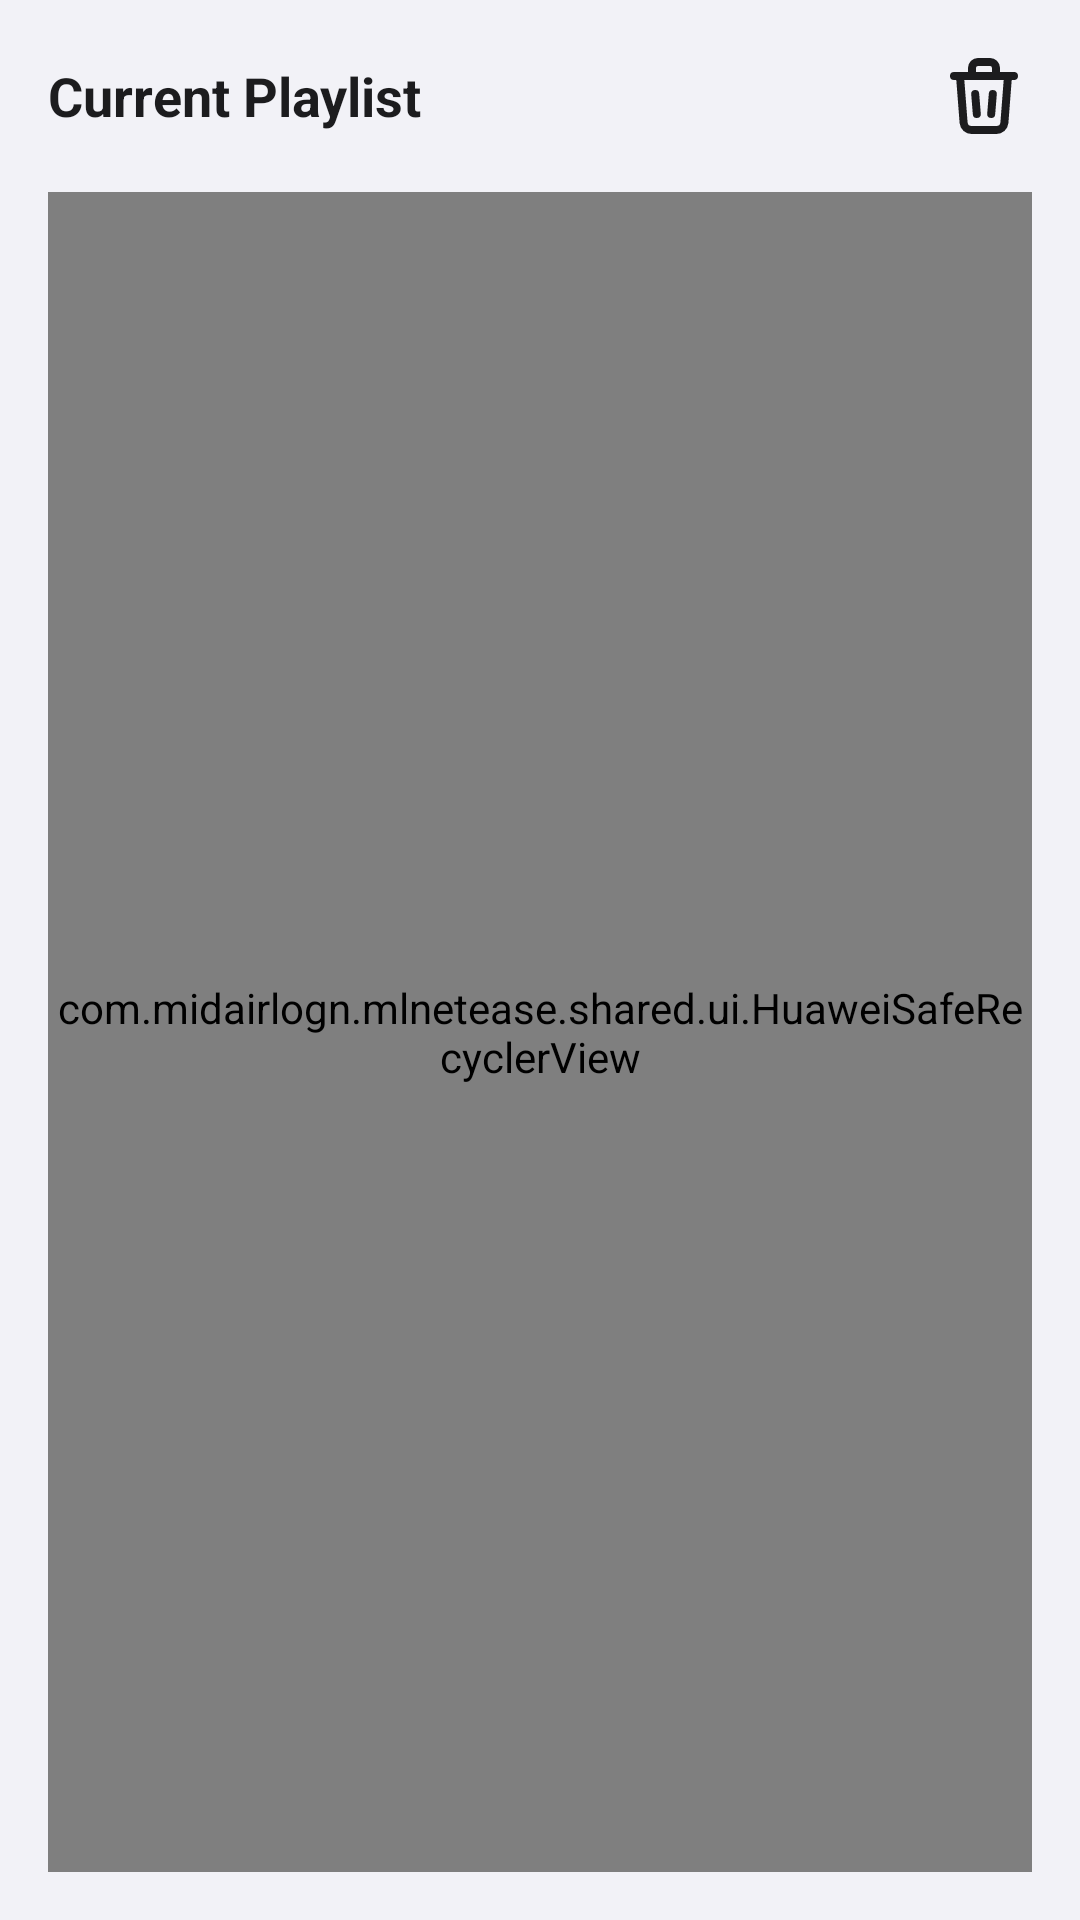

Layout XML and referenced resources for this Android screen:
<!-- AndroidManifest.xml: application theme Theme.MLNetease -->
<!-- res/layout/fragment_playlist.xml -->
<?xml version="1.0" encoding="utf-8"?>
<LinearLayout xmlns:android="http://schemas.android.com/apk/res/android"
    xmlns:app="http://schemas.android.com/apk/res-auto"
    android:layout_width="match_parent"
    android:layout_height="match_parent"
    android:orientation="vertical"
    android:background="@color/background_secondary"
    android:padding="16dp">

    <LinearLayout
        android:layout_width="match_parent"
        android:layout_height="wrap_content"
        android:orientation="horizontal"
        android:gravity="center_vertical"
        android:layout_marginBottom="16dp">

        <TextView
            android:id="@+id/tv_playlist_title"
            android:layout_width="0dp"
            android:layout_height="wrap_content"
            android:layout_weight="1"
            android:text="@string/current_playlist"
            android:textSize="18sp"
            android:textStyle="bold"
            android:textColor="@color/text_primary"/>

        <ImageView
            android:id="@+id/btn_clear_playlist"
            android:layout_width="32dp"
            android:layout_height="32dp"
            android:src="@drawable/ic_delete"
            app:tint="@color/text_primary"
            android:contentDescription="@string/clear_playlist"
            android:clickable="true"
            android:focusable="true"
            android:background="?attr/selectableItemBackgroundBorderless"/>

    </LinearLayout>

    <com.midairlogn.mlnetease.shared.ui.HuaweiSafeRecyclerView
        android:id="@+id/recycler_view_playlist"
        android:layout_width="match_parent"
        android:layout_height="0dp"
        android:layout_weight="1"
        android:overScrollMode="never" />

</LinearLayout>
<!-- resources referenced by this layout -->
<resources>
  <color name="background_secondary">#F2F2F7</color>
  <color name="text_primary">#1C1C1E</color>
  <!-- drawable ic_delete (drawable) -->
  <vector xmlns:android="http://schemas.android.com/apk/res/android"
      android:width="24dp"
      android:height="24dp"
      android:viewportWidth="24.0"
      android:viewportHeight="24.0">
      <path
          android:strokeColor="#FFFFFFFF"
          android:strokeWidth="2"
          android:strokeLineCap="round"
          android:strokeLineJoin="round"
          android:pathData="M4.5,7h15M9,7V5a1.5,1.5 0 0,1 1.5,-1.5h3a1.5,1.5 0 0,1 1.5,1.5V7M18,7l-0.9,11.7a2,2 0 0,1 -2,1.8H8.9a2,2 0 0,1 -2,-1.8L6,7M9.8,11.5l0.4,5M14.2,11.5l-0.4,5"/>
  </vector>
  <string name="clear_playlist">Clear Playlist</string>
  <string name="current_playlist">Current Playlist</string>
  <style name="Theme.MLNetease" parent="Theme.MaterialComponents.DayNight.NoActionBar">
          
          <item name="colorPrimary">@color/brand_primary</item>
          <item name="colorPrimaryVariant">@color/background_secondary</item>
          <item name="colorOnPrimary">@color/text_primary</item>
  
          
          <item name="colorSecondary">@color/brand_primary</item>
          <item name="colorSecondaryVariant">@color/brand_primary</item>
          <item name="colorOnSecondary">@color/text_primary</item>
  
          
          <item name="android:windowBackground">@color/background_primary</item>
          <item name="android:colorBackground">@color/background_primary</item>
  
          
          <item name="android:statusBarColor" tools:targetApi="l">@color/background_primary</item>
          <item name="android:windowLightStatusBar" tools:targetApi="m">true</item>
  
          
          <item name="android:windowLayoutInDisplayCutoutMode" tools:targetApi="p">shortEdges</item>
  
          
          <item name="bottomNavigationStyle">@style/Widget.MaterialComponents.BottomNavigationView.Colored</item>
      </style>
  <color name="brand_primary">#FA233B</color>
  <color name="background_primary">#FFFFFF</color>
</resources>
